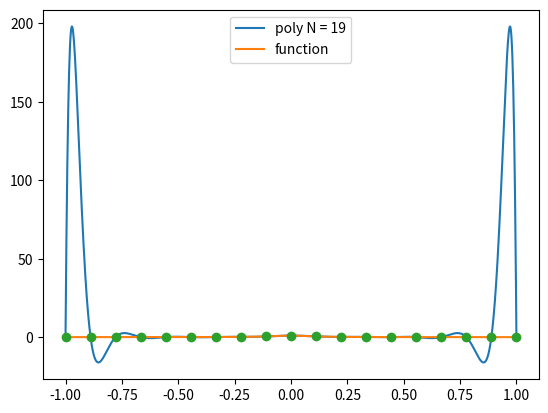

The script that saved this image:
import numpy as np
import math
import time
from numpy.linalg import inv 
from numpy.linalg import norm 
import matplotlib.pyplot as plt

def driver():
    
    f = lambda x: 1/(1+(10*x)**2)
    N = 19;
    x = np.linspace(-1, 1, N)
    y = f(x)
    c = interpPoly(x, y, N)
    
    evalx = np.linspace(-1, 1, 1001)
    evalyp = np.zeros(1001)
    evalyf = f(evalx)
    for j in range(1001):
        evalyp[j] = evalPoly(evalx[j], c, N)
        
    plt.plot(evalx, evalyp, label = "poly N = "+  str(N));
    plt.plot(evalx, evalyf, label = "function");
    plt.plot(x, y, 'o');
    plt.legend()
    plt.show()
        
def evalPoly(x, c, N):
    y = 0;
    for i in range(N):
        y += c[i] * x**(N-i-1)
    return y
def interpPoly(x, y, n):
    V = np.zeros((n, n))
    for i in range(n):
        for j in range(n):
            V[i][j] = x[i]**(n-j-1)
    return inv(V).dot(y)
    
driver()